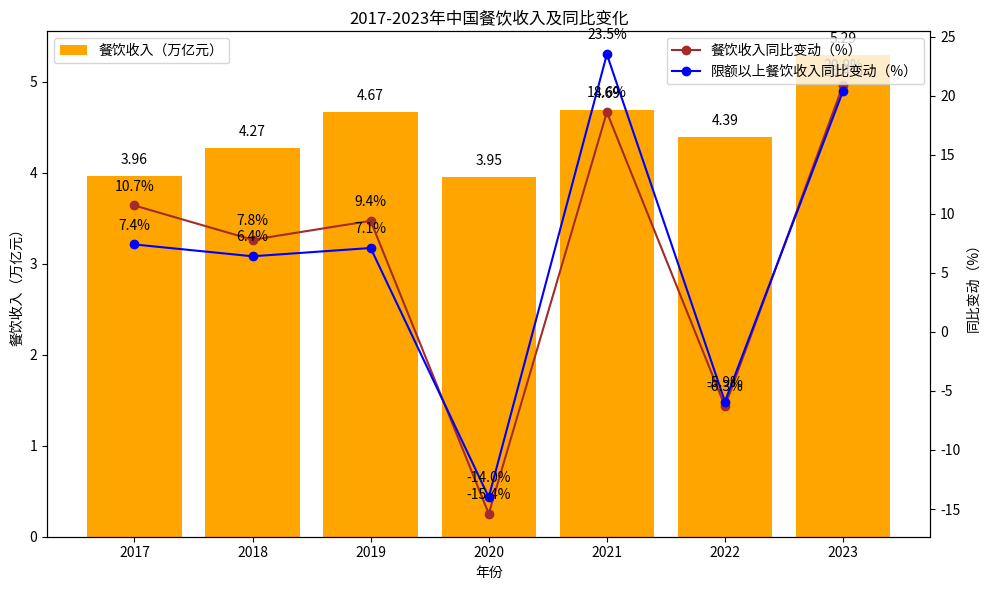

Python code for this plot:
import matplotlib.pyplot as plt
import numpy as np

# 年份
years = ["2017", "2018", "2019", "2020", "2021", "2022", "2023"]
# 餐饮收入（万亿元）
catering_revenue = [3.96, 4.27, 4.67, 3.95, 4.69, 4.39, 5.29]
# 餐饮收入同比变动（%）
catering_yoy = [10.7, 7.8, 9.4, -15.4, 18.6, -6.3, 20.9]
# 限额以上餐饮收入同比变动（%）
above_limit_yoy = [7.4, 6.4, 7.1, -14.0, 23.5, -5.9, 20.4]

x = np.arange(len(years))

fig, ax1 = plt.subplots(figsize=(10, 6))

# 绘制餐饮收入柱状图
ax1.bar(x, catering_revenue, color='orange', label='餐饮收入（万亿元）')
ax1.set_ylabel('餐饮收入（万亿元）')
ax1.set_xlabel('年份')
ax1.set_xticks(x)
ax1.set_xticklabels(years)
ax1.legend(loc='upper left')

# 创建双轴，绘制同比变化折线图
ax2 = ax1.twinx()
ax2.plot(x, catering_yoy, marker='o', color='brown', label='餐饮收入同比变动（%）')
ax2.plot(x, above_limit_yoy, marker='o', color='blue', label='限额以上餐饮收入同比变动（%）')
ax2.set_ylabel('同比变动（%）')
ax2.legend(loc='upper right')

# 添加餐饮收入数值标注
for i, rev in enumerate(catering_revenue):
    ax1.text(i, rev + 0.1, f'{rev}', ha='center', va='bottom')

# 添加餐饮收入同比变动数值标注
for i, yoy in enumerate(catering_yoy):
    ax2.text(i, yoy + 1, f'{yoy}%', ha='center', va='bottom')

# 添加限额以上餐饮收入同比变动数值标注
for i, above_yoy in enumerate(above_limit_yoy):
    ax2.text(i, above_yoy + 1, f'{above_yoy}%', ha='center', va='bottom')

ax1.set_title('2017-2023年中国餐饮收入及同比变化')

plt.tight_layout()
plt.show()
